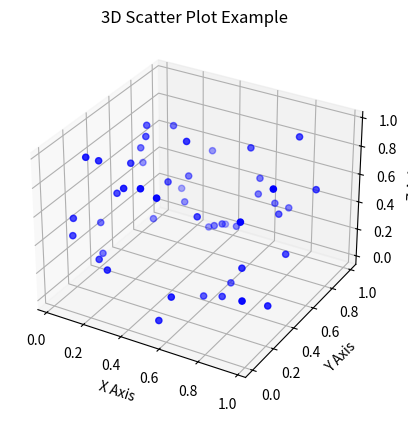
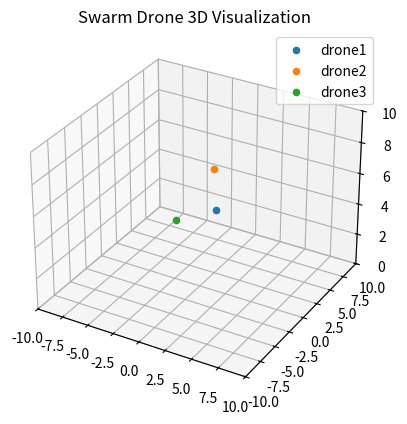

Recreate these plots in Python, in order. (Note: this script raises an exception after producing the figures.)
import matplotlib.pyplot as plt
from mpl_toolkits.mplot3d import Axes3D
import numpy as np

# Generate some random 3D data
np.random.seed(42)  # for reproducibility
x = np.random.rand(50)
y = np.random.rand(50)
z = np.random.rand(50)

# Create a new figure for 3D plotting
fig = plt.figure()
ax = fig.add_subplot(111, projection='3d')

# Plot the data as a scatter plot
ax.scatter(x, y, z, c='blue', marker='o')

# Set labels
ax.set_xlabel('X Axis')
ax.set_ylabel('Y Axis')
ax.set_zlabel('Z Axis')

# Show the plot
plt.title("3D Scatter Plot Example")
plt.show()



import matplotlib.pyplot as plt
from mpl_toolkits.mplot3d import Axes3D
import random

# Simulated drone positions
drone_positions = {
    'drone1': [0, 0, 5],
    'drone2': [2, 2, 6],
    'drone3': [-1, 3, 4],
}

fig = plt.figure()
ax = fig.add_subplot(111, projection='3d')

# Update loop
for i in range(100):  # simulate 100 time steps
    ax.clear()
    ax.set_xlim(-10, 10)
    ax.set_ylim(-10, 10)
    ax.set_zlim(0, 10)
    ax.set_title("Swarm Drone 3D Visualization")

    for drone_id, pos in drone_positions.items():
        # Simulate random movement
        pos[0] += random.uniform(-0.2, 0.2)
        pos[1] += random.uniform(-0.2, 0.2)
        pos[2] += random.uniform(-0.1, 0.1)

        ax.scatter(pos[0], pos[1], pos[2], label=drone_id)

    plt.legend()
    plt.pause(0.1)
    


import matplotlib.pyplot as plt
import networkx as nx

def draw_networkx_flow():
    G = nx.DiGraph()
    # Define the nodes in order
    nodes = ["Initialize", "Evaluate", "Terminate?", "Select", "Reproduce", "Replace", "Output"]
    G.add_path(["Initialize", "Evaluate", "Terminate?"])
    G.add_edge("Terminate?", "Output")
    G.add_edge("Terminate?", "Select")
    G.add_path(["Select", "Reproduce", "Replace", "Evaluate"])

    pos = {
        "Initialize": (0, 4),
        "Evaluate": (0, 3),
        "Terminate?": (0, 2),
        "Output": (1, 2),
        "Select": (0, 1),
        "Reproduce": (-1, 1),
        "Replace": (-1, 3)
    }

    plt.figure(figsize=(8, 6))
    nx.draw(G, pos, with_labels=True, node_shape='s', node_size=3000, 
            node_color='skyblue', font_size=10, arrowsize=20)
    plt.title("Generalized EC Process Flow")
    plt.show()

draw_networkx_flow()

import graphviz

def generate_ec_flowchart():
    # Create a new directed graph
    dot = graphviz.Digraph('EC_Process', comment='Generalized EC Process Flowchart')
    dot.attr(rankdir='TB', size='8,10')

    # Define Node Styles
    dot.attr('node', shape='ellipse', style='filled', color='lightblue')
    dot.node('start', 'Initialize\n(Create Initial Population)')
    dot.node('output', 'Output\n(Best Solution)')

    dot.attr('node', shape='rect', style='filled', color='lightgrey')
    dot.node('eval', 'Evaluate\n(Assess Fitness)')
    dot.node('select', 'Select\n(Apply Selection Pressure)')
    dot.node('reproduce', 'Reproduce\n(Mutation & Crossover)')
    dot.node('replace', 'Replace\n(Update Population)')

    dot.attr('node', shape='diamond', style='filled', color='salmon')
    dot.node('term', 'Terminate?')

    # Define Edges (The Flow)
    dot.edge('start', 'eval')
    dot.edge('eval', 'term')
    
    # Decision branches
    dot.edge('term', 'output', label='Yes')
    dot.edge('term', 'select', label='No')
    
    # The Loop
    dot.edge('select', 'reproduce')
    dot.edge('reproduce', 'replace')
    dot.edge('replace', 'eval')

    # Render the graph
    dot.render('ec_flowchart', format='png', cleanup=True)
    print("Flowchart generated as 'ec_flowchart.png'")


import matplotlib.pyplot as plt
from matplotlib.patches import FancyBboxPatch, Rectangle, Polygon, FancyArrowPatch

# ---------- helpers ----------
def rounded_box(ax, x, y, w, h, text, fontsize=12, lw=1.8):
    box = FancyBboxPatch(
        (x, y), w, h,
        boxstyle="round,pad=0.02,rounding_size=0.04",
        linewidth=lw, edgecolor="black", facecolor="white"
    )
    ax.add_patch(box)
    ax.text(x + w/2, y + h/2, text, ha="center", va="center",
            fontsize=fontsize, fontweight="bold")
    return box

def rect_box(ax, x, y, w, h, text, fontsize=12, lw=1.8):
    box = Rectangle((x, y), w, h, linewidth=lw,
                    edgecolor="black", facecolor="white")
    ax.add_patch(box)
    ax.text(x + w/2, y + h/2, text, ha="center", va="center",
            fontsize=fontsize, fontweight="bold")
    return box

def diamond(ax, cx, cy, w, h, text, fontsize=12, lw=1.8):
    pts = [
        (cx, cy + h/2),
        (cx + w/2, cy),
        (cx, cy - h/2),
        (cx - w/2, cy),
    ]
    poly = Polygon(pts, closed=True, linewidth=lw,
                   edgecolor="black", facecolor="white")
    ax.add_patch(poly)
    ax.text(cx, cy, text, ha="center", va="center",
            fontsize=fontsize, fontweight="bold")
    return poly

def arrow(ax, xy1, xy2, text=None, text_xy=None, fontsize=11, connectionstyle="arc3,rad=0.0"):
    arr = FancyArrowPatch(
        xy1, xy2, arrowstyle='-|>', mutation_scale=16,
        linewidth=1.6, color='black', connectionstyle=connectionstyle
    )
    ax.add_patch(arr)
    if text and text_xy:
        ax.text(text_xy[0], text_xy[1], text, fontsize=fontsize, ha="center", va="center")
    return arr

# ---------- canvas ----------
fig, ax = plt.subplots(figsize=(16, 9))
ax.set_xlim(0, 16)
ax.set_ylim(0, 9)
ax.axis("off")

# ---------- title ----------
ax.text(8, 8.7, "Fig. 1. Generalized EC process",
        ha="center", va="center", fontsize=18, fontweight="bold")

# ---------- dashed generalized cycle boundary ----------
boundary = Rectangle((4.0, 1.0), 8.4, 6.9, fill=False,
                     linestyle="--", linewidth=1.5, edgecolor="black")
ax.add_patch(boundary)
ax.text(8.2, 7.45, "Generalized EC Cycle",
        ha="center", va="center", fontsize=15, fontweight="bold")

# ---------- left label ----------
ax.text(1.8, 3.3, "Generalized EC\nCycle (Engine of\nDirectional Improvement)",
        ha="center", va="center", fontsize=13, fontweight="bold")

# ---------- main blocks ----------
rounded_box(ax, 0.3, 4.55, 2.6, 1.1, "Initialize\n(Create Initial\nPopulation)", fontsize=12)
rect_box(ax,    5.0, 5.15, 2.4, 1.1, "Evaluate\n(Assess Fitness of\nIndividuals)", fontsize=12)
diamond(ax,     10.2, 5.65, 2.0, 1.6, "Terminate?\n(Condition met?)", fontsize=12)
rounded_box(ax, 13.0, 4.55, 2.5, 1.1, "Output\n(Best Solution Found)", fontsize=12)

rect_box(ax,    8.1, 3.05, 2.1, 1.1, "Select\n(Selection Pressure\napplied)", fontsize=12)
rect_box(ax,    8.1, 1.55, 2.1, 1.1, "Reproduce\n(Apply Mutation,\nCrossover)", fontsize=12)
rect_box(ax,    5.0, 2.75, 2.4, 1.1, "Replace\n(Update Population)", fontsize=12)

# ---------- arrows ----------
# Initialize -> Evaluate
arrow(ax, (2.9, 5.1), (5.0, 5.7))

# Evaluate -> Terminate
arrow(ax, (7.4, 5.7), (9.25, 5.7))

# Terminate -> Output (Yes)
arrow(ax, (11.2, 6.0), (13.0, 5.1), text="Yes", text_xy=(12.15, 5.6), fontsize=12)

# Terminate -> Select (No)
arrow(ax, (10.2, 4.85), (9.15, 4.15), text="No", text_xy=(9.85, 4.45), fontsize=12)

# Select -> Reproduce
arrow(ax, (9.15, 3.05), (9.15, 2.65))

# Reproduce -> Replace
arrow(ax, (8.1, 2.1), (7.4, 2.1))
arrow(ax, (7.4, 2.1), (7.4, 3.25))

# Replace -> Evaluate
arrow(ax, (6.2, 3.85), (6.2, 5.15))

# ---------- side annotations ----------
ax.text(14.1, 4.0, "Without selection\npressure, reduces to\nrandom sampling.",
        ha="left", va="center", fontsize=11)
ax.text(14.1, 1.9, "Without mutation,\nconverges to initial gene pool\nregardless of generations.",
        ha="left", va="center", fontsize=11)

# small connector lines to side notes
ax.plot([13.0, 12.7, 12.7], [4.15, 4.15, 4.0], color="black", linewidth=1.2)
ax.plot([10.2, 12.7, 12.7], [2.1, 2.1, 1.9], color="black", linewidth=1.2)

# ---------- save / show ----------
plt.tight_layout()
plt.show()
# plt.savefig("generalized_ec_flowchart.png", dpi=300, bbox_inches="tight")

import matplotlib.pyplot as plt
import networkx as nx

def draw_networkx_flow():
    G = nx.DiGraph()
    
    # Define the nodes
    nodes = ["Initialize", "Evaluate", "Terminate?", "Select", "Reproduce", "Replace", "Output"]
    G.add_nodes_from(nodes)

    # FIX: Use nx.add_path(G, ...) instead of G.add_path(...)
    nx.add_path(G, ["Initialize", "Evaluate", "Terminate?"])
    G.add_edge("Terminate?", "Output")
    G.add_edge("Terminate?", "Select")
    nx.add_path(G, ["Select", "Reproduce", "Replace", "Evaluate"])

    # Manual positioning for a clean flowchart look
    pos = {
        "Initialize": (0, 5),
        "Evaluate": (0, 4),
        "Terminate?": (0, 3),
        "Output": (1.5, 3),
        "Select": (0, 2),
        "Reproduce": (-1.5, 2),
        "Replace": (-1.5, 4)
    }

    plt.figure(figsize=(10, 7))
    
    # Draw nodes
    nx.draw_networkx_nodes(G, pos, node_shape='s', node_size=4000, node_color='skyblue')
    
    # Draw labels
    nx.draw_networkx_labels(G, pos, font_size=10, font_weight='bold')
    
    # Draw edges with specific curvature for the loop
    nx.draw_networkx_edges(G, pos, edgelist=[("Initialize", "Evaluate"), ("Evaluate", "Terminate?"), 
                                            ("Terminate?", "Output"), ("Terminate?", "Select"),
                                            ("Select", "Reproduce"), ("Reproduce", "Replace")], 
                           arrowsize=20)
    
    # Add a curved edge for the "Replace -> Evaluate" feedback loop
    nx.draw_networkx_edges(G, pos, edgelist=[("Replace", "Evaluate")], 
                           arrowsize=20, connectionstyle="arc3,rad=0.1")

    plt.title("Fig 1. Generalized EC Process Flowchart", pad=20)
    plt.axis('off')
    plt.tight_layout()
    plt.show()

draw_networkx_flow()

import os
import graphviz

# Explicitly point to where you installed Graphviz
os.environ["PATH"] += os.pathsep + 'C:/Program Files/Graphviz/bin' 

# ... then run your generate_ec_flowchart() function

generate_ec_flowchart()

import matplotlib.pyplot as plt
import numpy as np

# Data from the paper's TSP table
generations = np.arange(8)
best_route_distance = np.array([1400, 1150, 980, 850, 780, 750, 730, 720])
average_population_score = np.array([1200, 1100, 1000, 920, 850, 800, 770, 750])

plt.figure(figsize=(10, 5), dpi=200)
plt.plot(generations, best_route_distance, marker='o', linewidth=2, label='Best route distance (km)')
plt.plot(generations, average_population_score, marker='s', linewidth=2, label='Average population score')

plt.title('TSP Improvement Across Generations')
plt.xlabel('Generation')
plt.ylabel('Value')
plt.xticks(generations)
plt.grid(True, alpha=0.3)
plt.legend()
plt.tight_layout()
plt.show()

import matplotlib.pyplot as plt
import matplotlib.patches as mpatches
from matplotlib.patches import FancyBboxPatch, FancyArrowPatch

fig, ax = plt.subplots(figsize=(8, 12))
ax.set_xlim(0, 10)
ax.set_ylim(0, 13)
ax.axis('off')
fig.patch.set_facecolor('#0D1B2A')
ax.set_facecolor('#0D1B2A')

steps = [
    (5, 11.5, "INITIALIZATION", "#1B4F72", "Define solution space\n& generate random population"),
    (5, 9.5,  "FITNESS EVALUATION", "#1A5276", "Score each individual\nvia fitness function f(x)"),
    (5, 7.5,  "SELECTION", "#154360", "Choose fittest parents\n(Roulette / Tournament)"),
    (5, 5.5,  "REPRODUCTION", "#0E6655", "Crossover + Mutation\nto create offspring"),
    (5, 3.5,  "REPLACEMENT", "#1B6B48", "Replace weaker solutions\nwith offspring"),
    (5, 1.5,  "TERMINATION?", "#6E2F1A", "Max generations reached\nor convergence met"),
]

for (x, y, title, color, desc) in steps:
    box = FancyBboxPatch((x - 3, y - 0.7), 6, 1.4,
                          boxstyle="round,pad=0.1",
                          linewidth=1.5, edgecolor='#AAD4F5',
                          facecolor=color, zorder=3)
    ax.add_patch(box)
    ax.text(x, y + 0.25, title, ha='center', va='center',
            fontsize=11, fontweight='bold', color='white', zorder=4)
    ax.text(x, y - 0.25, desc, ha='center', va='center',
            fontsize=7.5, color='#D6EAF8', zorder=4)

# Arrows between steps
arrow_props = dict(arrowstyle='->', color='#AAD4F5', lw=1.8)
for i in range(len(steps) - 1):
    y_start = steps[i][1] - 0.7
    y_end = steps[i+1][1] + 0.7
    ax.annotate("", xy=(5, y_end), xytext=(5, y_start),
                arrowprops=dict(arrowstyle='->', color='#AAD4F5', lw=1.8))

# Loop-back arrow from TERMINATION to FITNESS EVALUATION (if NO)
ax.annotate("", xy=(8, 9.5), xytext=(8, 1.5),
            arrowprops=dict(arrowstyle='->', color='#F39C12', lw=1.8,
                            connectionstyle='arc3,rad=0'))
ax.text(8.6, 5.5, "NO\n(loop)", ha='center', fontsize=8.5,
        color='#F39C12', fontweight='bold')
ax.annotate("", xy=(8, 9.5), xytext=(8, 9.5),
            arrowprops=dict(arrowstyle='->', color='#F39C12', lw=1.8))
ax.plot([8, 8], [1.5, 9.5], color='#F39C12', lw=1.8, linestyle='--', zorder=2)
ax.annotate("", xy=(8, 9.5), xytext=(8.01, 9.5),
            arrowprops=dict(arrowstyle='->', color='#F39C12', lw=1.8))

# YES label
ax.text(5, 0.7, "YES → Output Best Solution", ha='center', fontsize=9,
        color='#58D68D', fontweight='bold')

ax.set_title("Evolutionary Computation — General Workflow",
             fontsize=13, fontweight='bold', color='white', pad=10)

plt.tight_layout()
plt.savefig("ec_workflow.png", dpi=180, bbox_inches='tight',
            facecolor=fig.get_facecolor())
plt.show()

import matplotlib.pyplot as plt
import seaborn as sns
import numpy as np

sns.set_theme(style="darkgrid")
generations = [0, 1, 2, 3, 4, 5, 6, 7]
best_distance = [1400, 1150, 980, 850, 780, 750, 730, 720]
avg_fitness_pop = [1200, 1100, 1000, 920, 850, 800, 770, 750]

fig, ax = plt.subplots(figsize=(10, 5.5))
fig.patch.set_facecolor('#0D1B2A')
ax.set_facecolor('#102030')

ax.plot(generations, best_distance, marker='o', linewidth=2.5,
        color='#E74C3C', label='Best Route Distance (km)', markersize=8, zorder=3)
ax.plot(generations, avg_fitness_pop, marker='s', linewidth=2.5,
        color='#3498DB', label='Avg Population Fitness Score', markersize=8,
        linestyle='--', zorder=3)

for i, (g, d) in enumerate(zip(generations, best_distance)):
    ax.annotate(f"{d}", xy=(g, d), xytext=(0, 10), textcoords='offset points',
                ha='center', fontsize=8, color='#E74C3C', fontweight='bold')

ax.fill_between(generations, best_distance, avg_fitness_pop,
                alpha=0.08, color='#AAD4F5')

ax.set_xlabel("Generation", fontsize=12, color='white', labelpad=8)
ax.set_ylabel("Distance / Fitness Score", fontsize=12, color='white', labelpad=8)
ax.set_title("TSP Optimization via Evolutionary Computation\n(Route Distance Reduction Over Generations)",
             fontsize=13, fontweight='bold', color='white', pad=12)
ax.set_xticks(generations)
ax.tick_params(colors='#AABBC5')
ax.legend(facecolor='#1B2A3B', edgecolor='#AAD4F5', labelcolor='white', fontsize=10)
ax.spines['bottom'].set_color('#AAD4F5')
ax.spines['left'].set_color('#AAD4F5')

plt.tight_layout()
plt.savefig("tsp_chart.png", dpi=180, bbox_inches='tight',
            facecolor=fig.get_facecolor())
plt.show()

import matplotlib.pyplot as plt
import seaborn as sns
import numpy as np

limitations = [
    "Curse of\nDimensionality",
    "High\nComputational Cost",
    "Premature\nConvergence",
    "Scalability\nIssues",
    "Lack of\nGuarantees",
    "Overfitting",
    "Parameter\nSensitivity"
]
severity = [8.5, 8.0, 7.5, 7.8, 6.5, 6.0, 7.0]  # Impact scores (illustrative, 1-10)
colors = sns.color_palette("rocket_r", len(limitations))

fig, ax = plt.subplots(figsize=(11, 5.5))
fig.patch.set_facecolor('#0D1B2A')
ax.set_facecolor('#102030')

bars = ax.barh(limitations, severity, color=colors, edgecolor='#AAD4F5',
               linewidth=0.8, height=0.55)

for bar, val in zip(bars, severity):
    ax.text(val + 0.1, bar.get_y() + bar.get_height() / 2,
            f"{val}/10", va='center', ha='left', fontsize=9,
            color='white', fontweight='bold')

ax.set_xlim(0, 11)
ax.set_xlabel("Impact Severity Score (Illustrative)", fontsize=11, color='white', labelpad=8)
ax.set_title("Key Limitations of Evolutionary Computation — Severity Analysis",
             fontsize=13, fontweight='bold', color='white', pad=12)
ax.tick_params(axis='y', labelsize=9.5, colors='#D6EAF8')
ax.tick_params(axis='x', colors='#AABBC5')
ax.invert_yaxis()
ax.spines['bottom'].set_color('#AAD4F5')
ax.spines['left'].set_color('#AAD4F5')
ax.spines['top'].set_visible(False)
ax.spines['right'].set_visible(False)

plt.tight_layout()
plt.savefig("ec_limitations.png", dpi=180, bbox_inches='tight',
            facecolor=fig.get_facecolor())
plt.show()

import matplotlib.pyplot as plt
import matplotlib.patches as mpatches
import seaborn as sns
import numpy as np

sns.set_theme(style="darkgrid", rc={"axes.facecolor": "#102030",
                                     "figure.facecolor": "#0D1B2A",
                                     "grid.color": "#1E3A4F"})

generations   = [0, 1, 2, 3, 4, 5, 6, 7]
best_dist     = [1400, 1150, 980, 850, 780, 750, 730, 720]
avg_fitness   = [1200, 1100, 1000, 920, 850, 800, 770, 750]
labels = [
    "Random Init",
    "Select+Cross+Mutate",
    "Mutation variability",
    "Selection pressure",
    "Exploitation ↑",
    "Balanced E1/E2",
    "Adaptive fitness",
    "Fittest retained"
]

fig, ax = plt.subplots(figsize=(12, 6))
fig.patch.set_facecolor('#0D1B2A')
ax.set_facecolor('#102030')

# Shaded region between the two lines
ax.fill_between(generations, best_dist, avg_fitness,
                alpha=0.10, color='#AAD4F5', label='_nolegend_')

# Lines
l1, = ax.plot(generations, best_dist, marker='o', linewidth=2.5,
              color='#E74C3C', label='Best Route Distance (km)',
              markersize=9, zorder=4)
l2, = ax.plot(generations, avg_fitness, marker='s', linewidth=2.5,
              color='#3498DB', label='Avg Population Fitness Score',
              markersize=9, linestyle='--', zorder=4)

# Value labels above each marker
for g, d, f in zip(generations, best_dist, avg_fitness):
    ax.annotate(f"{d}", xy=(g, d), xytext=(0, 11),
                textcoords='offset points', ha='center',
                fontsize=8.5, color='#E74C3C', fontweight='bold')
    ax.annotate(f"{f}", xy=(g, f), xytext=(0, -17),
                textcoords='offset points', ha='center',
                fontsize=8.5, color='#3498DB', fontweight='bold')

# Generation labels rotated below x-axis
for g, lbl in zip(generations, labels):
    ax.text(g, 640, lbl, ha='center', va='top', fontsize=7.2,
            color='#AAD4F5', rotation=25, style='italic')

# Annotations for key events
ax.annotate("Exploration\ndominates",  xy=(1.5, 1065), fontsize=8,
            color='#F8C471', ha='center',
            arrowprops=dict(arrowstyle='->', color='#F8C471', lw=1.2),
            xytext=(1.5, 1180))
ax.annotate("Exploitation\ntakes over", xy=(4.5, 815), fontsize=8,
            color='#82E0AA', ha='center',
            arrowprops=dict(arrowstyle='->', color='#82E0AA', lw=1.2),
            xytext=(4.5, 940))

ax.set_xlabel("Generation", fontsize=12, color='white', labelpad=8)
ax.set_ylabel("Distance / Fitness Score", fontsize=12, color='white', labelpad=8)
ax.set_title("TSP Optimization via Evolutionary Computation\n"
             "Route Distance Reduction Over 7 Generations  (1400 km → 720 km,  ~49% improvement)",
             fontsize=13, fontweight='bold', color='white', pad=12)
ax.set_xticks(generations)
ax.set_xticklabels([f"Gen {g}" for g in generations], color='#AABBC5', fontsize=9)
ax.set_ylim(590, 1300)
ax.tick_params(axis='y', colors='#AABBC5')
ax.legend(facecolor='#1B2A3B', edgecolor='#AAD4F5',
          labelcolor='white', fontsize=10, loc='upper right')
for spine in ['bottom', 'left']:
    ax.spines[spine].set_color('#AAD4F5')
for spine in ['top', 'right']:
    ax.spines[spine].set_visible(False)

plt.tight_layout()
plt.savefig("tsp_chart.png", dpi=180, bbox_inches='tight',
            facecolor=fig.get_facecolor())
plt.show()

import matplotlib.pyplot as plt
import matplotlib.patches as mpatches
from matplotlib.patches import FancyBboxPatch
import matplotlib.patheffects as pe

fig_h = 14
fig, ax = plt.subplots(figsize=(9, fig_h))
fig.patch.set_facecolor('#0D1B2A')
ax.set_facecolor('#0D1B2A')
ax.set_xlim(0, 10)
ax.set_ylim(0, fig_h)
ax.axis('off')

# Steps: (center_x, center_y, title, subtitle, color)
steps = [
    (5, 12.8, "INITIALIZATION",        "Define solution space & generate\nrandom population of size N",        "#1B4F72"),
    (5, 10.8, "FITNESS EVALUATION",    "Score each individual via\nfitness function  f(x) = 1/d(x)",         "#1A5276"),
    (5,  8.8, "SELECTION",             "Choose fittest parents\n(Roulette Wheel / Tournament)",               "#154360"),
    (5,  6.8, "REPRODUCTION",          "Crossover (p_c) + Mutation (p_m)\nto produce offspring",              "#0E6655"),
    (5,  4.8, "REPLACEMENT",           "Replace weaker individuals\nwith offspring (elitism / generational)", "#1B6B48"),
    (5,  2.8, "TERMINATION CHECK",     "Max generations reached\nor convergence condition met?",             "#6E2F1A"),
]

BOX_W = 6.2
BOX_H = 1.5

for (cx, cy, title, desc, color) in steps:
    x0 = cx - BOX_W / 2
    y0 = cy - BOX_H / 2
    box = FancyBboxPatch((x0, y0), BOX_W, BOX_H,
                          boxstyle="round,pad=0.12",
                          linewidth=1.4, edgecolor='#AAD4F5',
                          facecolor=color, zorder=3)
    ax.add_patch(box)
    ax.text(cx, cy + 0.3, title, ha='center', va='center',
            fontsize=11.5, fontweight='bold', color='white', zorder=4)
    ax.text(cx, cy - 0.28, desc, ha='center', va='center',
            fontsize=8.2, color='#D6EAF8', zorder=4, linespacing=1.4)

# Down arrows between steps
for i in range(len(steps) - 1):
    y_top = steps[i][1] - BOX_H / 2
    y_bot = steps[i+1][1] + BOX_H / 2
    mid_y = (y_top + y_bot) / 2
    ax.annotate("", xy=(5, y_bot + 0.04), xytext=(5, y_top - 0.04),
                arrowprops=dict(arrowstyle='->', color='#AAD4F5',
                                lw=2.0, mutation_scale=18), zorder=5)

# --- Loop-back arrow: TERMINATION -> FITNESS EVALUATION (NO path) ---
term_cx, term_cy = steps[5][0], steps[5][1]
fit_cx,  fit_cy  = steps[1][0], steps[1][1]

loop_x = 8.6   # right side x for the loop line

# Right edge of TERMINATION box
ax.annotate("", xy=(loop_x, term_cy),
            xytext=(term_cx + BOX_W / 2, term_cy),
            arrowprops=dict(arrowstyle='-', color='#F39C12', lw=2.0), zorder=5)

# Vertical line up
ax.plot([loop_x, loop_x], [term_cy, fit_cy], color='#F39C12', lw=2.0, zorder=5)

# Right edge -> FITNESS EVALUATION box (horizontal, with arrowhead)
ax.annotate("", xy=(fit_cx + BOX_W / 2, fit_cy),
            xytext=(loop_x, fit_cy),
            arrowprops=dict(arrowstyle='->', color='#F39C12',
                            lw=2.0, mutation_scale=18), zorder=5)

# "NO (loop)" label
mid_loop_y = (term_cy + fit_cy) / 2
ax.text(loop_x + 0.18, mid_loop_y, "NO\n(loop back)", ha='left', va='center',
        fontsize=9, color='#F39C12', fontweight='bold', zorder=6)

# --- YES output at bottom ---
ax.annotate("", xy=(5, 1.7), xytext=(5, steps[5][1] - BOX_H / 2 - 0.04),
            arrowprops=dict(arrowstyle='->', color='#58D68D',
                            lw=2.0, mutation_scale=18), zorder=5)

yes_box = FancyBboxPatch((5 - 2.8, 1.1), 5.6, 0.55,
                          boxstyle="round,pad=0.08",
                          linewidth=1.2, edgecolor='#58D68D',
                          facecolor='#1D5C38', zorder=3)
ax.add_patch(yes_box)
ax.text(5, 1.38, "YES  →  Output Best Solution", ha='center', va='center',
        fontsize=10, color='#58D68D', fontweight='bold', zorder=4)

ax.set_title("Evolutionary Computation — General Workflow",
             fontsize=14, fontweight='bold', color='white', pad=12)

plt.tight_layout()
plt.savefig("ec_workflow.png", dpi=180, bbox_inches='tight',
            facecolor=fig.get_facecolor())
plt.show()

import matplotlib.pyplot as plt
import matplotlib.patches as mpatches
from matplotlib.patches import FancyBboxPatch
import matplotlib.patheffects as pe

fig_h = 14
fig, ax = plt.subplots(figsize=(9, fig_h))
fig.patch.set_facecolor('#0D1B2A')
ax.set_facecolor('#0D1B2A')
ax.set_xlim(0, 10)
ax.set_ylim(0, fig_h)
ax.axis('off')

# Steps: (center_x, center_y, title, subtitle, color)
steps = [
    (5, 12.8, "INITIALIZATION",        "Define solution space & generate\nrandom population of size N",        "#1B4F72"),
    (5, 10.8, "FITNESS EVALUATION",    "Score each individual via\nfitness function  f(x) = 1/d(x)",         "#1A5276"),
    (5,  8.8, "SELECTION",             "Choose fittest parents\n(Roulette Wheel / Tournament)",               "#154360"),
    (5,  6.8, "REPRODUCTION",          "Crossover (p_c) + Mutation (p_m)\nto produce offspring",              "#0E6655"),
    (5,  4.8, "REPLACEMENT",           "Replace weaker individuals\nwith offspring (elitism / generational)", "#1B6B48"),
    (5,  2.8, "TERMINATION CHECK",     "Max generations reached\nor convergence condition met?",             "#6E2F1A"),
]

BOX_W = 3.2
BOX_H = 0.8

for (cx, cy, title, desc, color) in steps:
    x0 = cx - BOX_W / 2
    y0 = cy - BOX_H / 2
    box = FancyBboxPatch((x0, y0), BOX_W, BOX_H,
                          boxstyle="round,pad=0.12",
                          linewidth=1.4, edgecolor='#AAD4F5',
                          facecolor=color, zorder=3)
    ax.add_patch(box)
    ax.text(cx, cy + 0.3, title, ha='center', va='center',
            fontsize=11.5, fontweight='bold', color='white', zorder=4)
    ax.text(cx, cy - 0.28, desc, ha='center', va='center',
            fontsize=8.2, color='#D6EAF8', zorder=4, linespacing=1.4)

# Down arrows between steps
for i in range(len(steps) - 1):
    y_top = steps[i][1] - BOX_H / 2
    y_bot = steps[i+1][1] + BOX_H / 2
    mid_y = (y_top + y_bot) / 2
    ax.annotate("", xy=(5, y_bot + 0.04), xytext=(5, y_top - 0.04),
                arrowprops=dict(arrowstyle='->', color='#AAD4F5',
                                lw=2.0, mutation_scale=18), zorder=5)

# --- Loop-back arrow: TERMINATION -> FITNESS EVALUATION (NO path) ---
term_cx, term_cy = steps[5][0], steps[5][1]
fit_cx,  fit_cy  = steps[1][0], steps[1][1]

loop_x = 8.6   # right side x for the loop line

# Right edge of TERMINATION box
ax.annotate("", xy=(loop_x, term_cy),
            xytext=(term_cx + BOX_W / 2, term_cy),
            arrowprops=dict(arrowstyle='-', color='#F39C12', lw=2.0), zorder=5)

# Vertical line up
ax.plot([loop_x, loop_x], [term_cy, fit_cy], color='#F39C12', lw=2.0, zorder=5)

# Right edge -> FITNESS EVALUATION box (horizontal, with arrowhead)
ax.annotate("", xy=(fit_cx + BOX_W / 2, fit_cy),
            xytext=(loop_x, fit_cy),
            arrowprops=dict(arrowstyle='->', color='#F39C12',
                            lw=2.0, mutation_scale=18), zorder=5)

# "NO (loop)" label
mid_loop_y = (term_cy + fit_cy) / 2
ax.text(loop_x + 0.18, mid_loop_y, "NO\n(loop back)", ha='left', va='center',
        fontsize=9, color='#F39C12', fontweight='bold', zorder=6)

# --- YES output at bottom ---
ax.annotate("", xy=(5, 1.7), xytext=(5, steps[5][1] - BOX_H / 2 - 0.04),
            arrowprops=dict(arrowstyle='->', color='#58D68D',
                            lw=2.0, mutation_scale=18), zorder=5)

yes_box = FancyBboxPatch((5 - 2.8, 1.1), 5.6, 0.55,
                          boxstyle="round,pad=0.08",
                          linewidth=1.2, edgecolor='#58D68D',
                          facecolor='#1D5C38', zorder=3)
ax.add_patch(yes_box)
ax.text(5, 1.38, "YES  →  Output Best Solution", ha='center', va='center',
        fontsize=10, color='#58D68D', fontweight='bold', zorder=4)

ax.set_title("Evolutionary Computation — General Workflow",
             fontsize=14, fontweight='bold', color='white', pad=12)

plt.tight_layout()
plt.savefig("ec_workflow.png", dpi=180, bbox_inches='tight',
            facecolor=fig.get_facecolor())

plt.savefig(
    "ec_workflow.svg",   # or .pdf
    bbox_inches='tight',
    facecolor=fig.get_facecolor()
)
plt.savefig(
    "ec_workflow.png",
    dpi=600,  # or even 600 for print
    bbox_inches='tight',
    facecolor=fig.get_facecolor()
)
plt.show()

import matplotlib.pyplot as plt
import matplotlib.patches as mpatches
import seaborn as sns
import numpy as np

limitations = [
    "Curse of\nDimensionality",
    "High\nComputational Cost",
    "Scalability\nIssues",
    "Premature\nConvergence",
    "Parameter\nSensitivity",
    "Lack of Theoretical\nGuarantees",
    "Overfitting in\nOptimization"
]
severity  = [8.5, 8.0, 7.8, 7.5, 7.0, 6.5, 6.0]
solutions = [
    "Dimensionality Reduction / Decomposition",
    "Surrogate Models / Parallel Computing",
    "Distributed EC / Island Model",
    "Diversity Maintenance / Niching",
    "Adaptive Operators / Auto-tuning",
    "Ensemble Approaches / Hybrid Algorithms",
    "Regularization Techniques"
]

palette = sns.color_palette("rocket_r", len(limitations))
y_pos   = np.arange(len(limitations))

fig, ax = plt.subplots(figsize=(13, 6.5))
fig.patch.set_facecolor('#0D1B2A')
ax.set_facecolor('#102030')

bars = ax.barh(y_pos, severity, color=palette,
               edgecolor='#AAD4F5', linewidth=0.8, height=0.58, zorder=3)

# Severity score label at end of each bar
for bar, val, sol in zip(bars, severity, solutions):
    ax.text(val + 0.12, bar.get_y() + bar.get_height() / 2,
            f"{val}/10", va='center', ha='left',
            fontsize=9.5, color='white', fontweight='bold')
    # Solution hint inside bar
    ax.text(0.18, bar.get_y() + bar.get_height() / 2,
            f"↳ {sol}", va='center', ha='left',
            fontsize=7.8, color='#D6EAF8', style='italic', zorder=4)

ax.set_yticks(y_pos)
ax.set_yticklabels(limitations, fontsize=10, color='#D6EAF8')
ax.set_xlim(0, 11.5)
ax.set_xlabel("Impact Severity Score (1–10)", fontsize=11, color='white', labelpad=8)
ax.set_title("Key Limitations of Evolutionary Computation — Severity & Proposed Solutions",
             fontsize=13, fontweight='bold', color='white', pad=12)
ax.invert_yaxis()
ax.tick_params(axis='x', colors='#AABBC5')
ax.tick_params(axis='y', length=0)

# Threshold lines
ax.axvline(x=7.0, color='#F39C12', lw=1.2, linestyle='--', alpha=0.6, zorder=2)
ax.text(7.05, -0.55, "High impact\nthreshold", fontsize=7.5,
        color='#F39C12', va='top', ha='left')

for spine in ['top', 'right']:
    ax.spines[spine].set_visible(False)
for spine in ['bottom', 'left']:
    ax.spines[spine].set_color('#AAD4F5')

plt.tight_layout()
plt.savefig("ec_limitations.png", dpi=180, bbox_inches='tight',
            facecolor=fig.get_facecolor())
plt.show()
